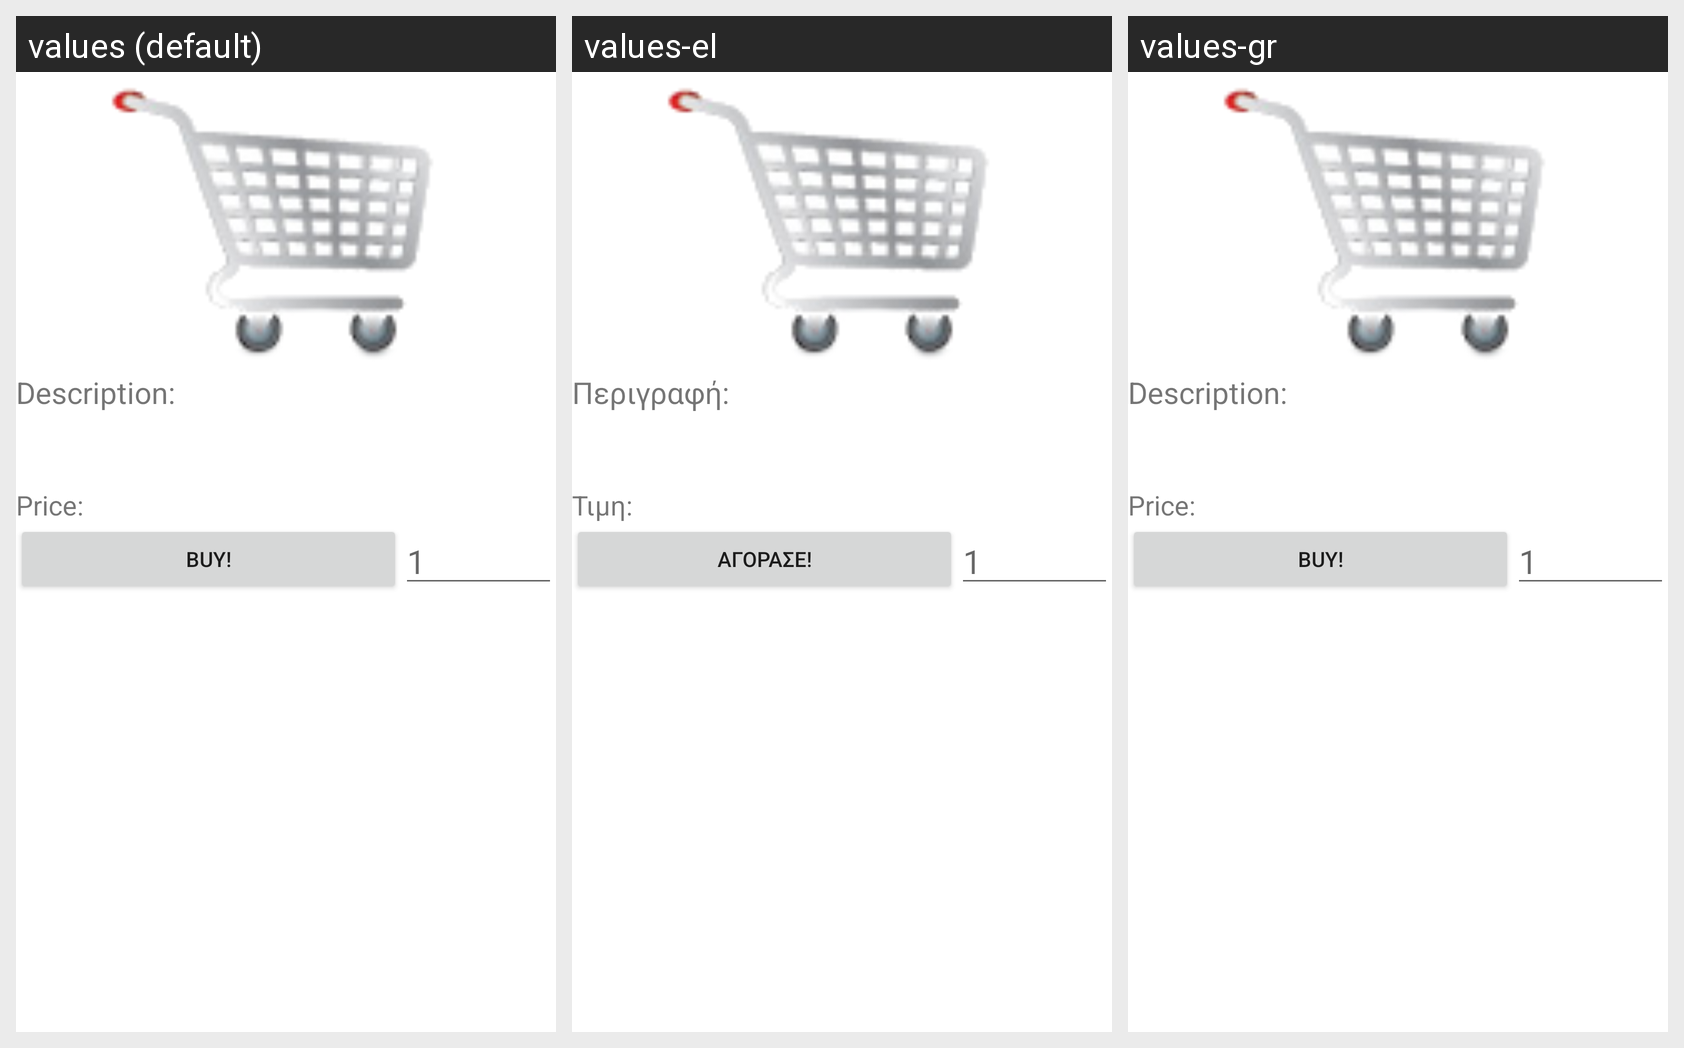

For this localized Android screen grid, give each drawn string resource with its value in every locale shown.
Android screen res/layout/activity_product_page.xml rendered under 3 locales, left to right: values (default), values-el, values-gr. Device: Nexus 5 (rendered at 1080×1920; each locale shown at half size, 540×960, under a caption strip naming it); theme AppTheme.
Strings drawn on this screen, with the default value and each locale's value (text and hints the layout hard-codes, and strings that could not be matched under every locale, appear in the picture but are not listed):

description
  values: Description:
  values-el: Περιγραφή:
  values-gr: Description:  [not translated; the default value is used]

price
  values: Price:
  values-el: Τιμη:
  values-gr: Price:  [not translated; the default value is used]

buy
  values: Buy!
  values-el: Αγόρασε!
  values-gr: Buy!  [not translated; the default value is used]
